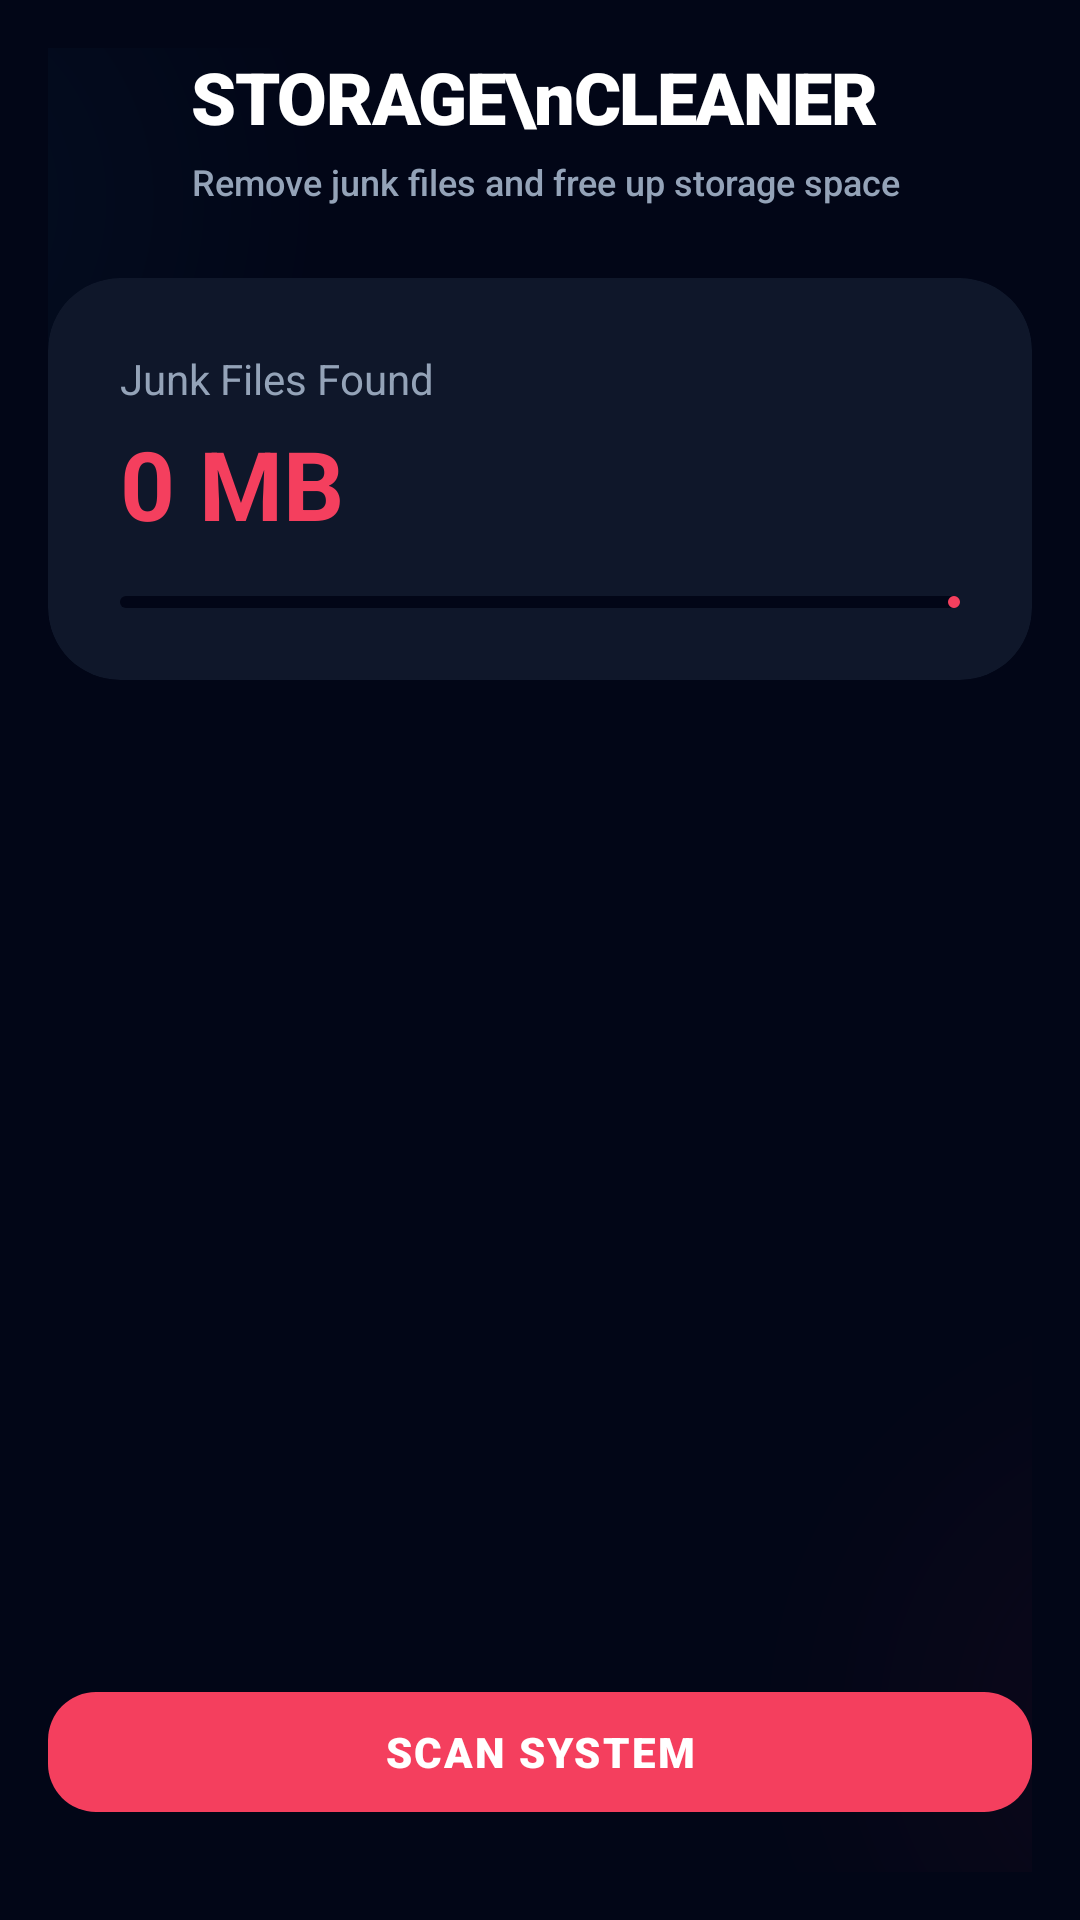

Produce the Android XML layout that renders to this screen, including the resource entries it uses.
<!-- AndroidManifest.xml: application theme Theme.UltraOptimizeX -->
<!-- res/layout/fragment_cleaner.xml -->
<?xml version="1.0" encoding="utf-8"?>
<androidx.constraintlayout.widget.ConstraintLayout xmlns:android="http://schemas.android.com/apk/res/android"
    xmlns:app="http://schemas.android.com/apk/res-auto"
    android:layout_width="match_parent"
    android:layout_height="match_parent"
    android:background="@color/dark_bg"
    android:padding="16dp">

    <View
        android:layout_width="300dp"
        android:layout_height="300dp"
        android:background="@drawable/bg_glow_blue"
        app:layout_constraintEnd_toStartOf="parent"
        app:layout_constraintTop_toTopOf="parent"
        android:layout_marginTop="-100dp"
        android:layout_marginEnd="-100dp"
        android:alpha="0.05" />

    <View
        android:layout_width="300dp"
        android:layout_height="300dp"
        android:background="@drawable/bg_glow_red"
        app:layout_constraintStart_toEndOf="parent"
        app:layout_constraintBottom_toBottomOf="parent"
        android:layout_marginBottom="-100dp"
        android:layout_marginStart="-100dp"
        android:alpha="0.05" />

    <androidx.appcompat.widget.AppCompatImageView
        android:id="@+id/btn_back"
        android:layout_width="32dp"
        android:layout_height="32dp"
        android:src="@drawable/ic_back"
        app:layout_constraintStart_toStartOf="parent"
        app:layout_constraintTop_toTopOf="parent"
        app:tint="@color/neon_blue" />

    <TextView
        android:id="@+id/tv_title"
        android:layout_width="wrap_content"
        android:layout_height="wrap_content"
        android:layout_marginStart="16dp"
        android:fontFamily="sans-serif-black"
        android:text="STORAGE\nCLEANER"
        android:textColor="@color/text_white"
        android:textSize="24sp"
        android:lineSpacingMultiplier="0.9"
        android:letterSpacing="-0.02"
        app:layout_constraintBottom_toBottomOf="@id/btn_back"
        app:layout_constraintStart_toEndOf="@id/btn_back"
        app:layout_constraintTop_toTopOf="@id/btn_back" />

    <TextView
        android:id="@+id/tv_subtitle"
        android:layout_width="wrap_content"
        android:layout_height="wrap_content"
        android:layout_marginTop="4dp"
        android:fontFamily="sans-serif-medium"
        android:text="Remove junk files and free up storage space"
        android:textColor="@color/text_secondary"
        android:textSize="12sp"
        app:layout_constraintStart_toStartOf="@id/tv_title"
        app:layout_constraintTop_toBottomOf="@id/tv_title" />

    <com.google.android.material.card.MaterialCardView
        android:id="@+id/card_storage"
        android:layout_width="match_parent"
        android:layout_height="wrap_content"
        android:layout_marginTop="24dp"
        app:cardBackgroundColor="@color/card_bg"
        app:cardCornerRadius="24dp"
        app:layout_constraintTop_toBottomOf="@id/tv_subtitle"
        app:strokeWidth="0dp">

        <LinearLayout
            android:layout_width="match_parent"
            android:layout_height="wrap_content"
            android:orientation="vertical"
            android:padding="24dp">

            <TextView
                android:layout_width="wrap_content"
                android:layout_height="wrap_content"
                android:text="Junk Files Found"
                android:textColor="@color/text_secondary" />

            <TextView
                android:id="@+id/tv_junk_size"
                android:layout_width="wrap_content"
                android:layout_height="wrap_content"
                android:layout_marginTop="4dp"
                android:text="0 MB"
                android:textColor="@color/accent_red"
                android:textSize="32sp"
                android:textStyle="bold" />

            <com.google.android.material.progressindicator.LinearProgressIndicator
                android:id="@+id/progress_storage"
                android:layout_width="match_parent"
                android:layout_height="wrap_content"
                android:layout_marginTop="16dp"
                android:progress="0"
                app:indicatorColor="@color/accent_red"
                app:trackColor="@color/dark_bg" />

        </LinearLayout>
    </com.google.android.material.card.MaterialCardView>

    <androidx.recyclerview.widget.RecyclerView
        android:id="@+id/rv_categories"
        android:layout_width="match_parent"
        android:layout_height="0dp"
        android:layout_marginTop="16dp"
        android:layout_marginBottom="16dp"
        app:layout_constraintBottom_toTopOf="@id/btn_clean"
        app:layout_constraintTop_toBottomOf="@id/card_storage" />

    <com.google.android.material.button.MaterialButton
        android:id="@+id/btn_clean"
        style="@style/NeonButtonStyle"
        android:layout_width="match_parent"
        android:layout_height="wrap_content"
        android:layout_marginBottom="16dp"
        android:text="SCAN SYSTEM"
        app:backgroundTint="@color/accent_red"
        app:layout_constraintBottom_toBottomOf="parent" />

</androidx.constraintlayout.widget.ConstraintLayout>
<!-- resources referenced by this layout -->
<resources>
  <color name="accent_red">#F43F5E</color>
  <color name="card_bg">#0F172A</color>
  <color name="dark_bg">#020617</color>
  <color name="neon_blue">#38BDF8</color>
  <color name="text_secondary">#94A3B8</color>
  <color name="text_white">#FFFFFF</color>
  <!-- drawable bg_glow_blue (drawable) -->
  <?xml version="1.0" encoding="utf-8"?>
  <shape xmlns:android="http://schemas.android.com/apk/res/android"
      android:shape="oval">
      <gradient
          android:type="radial"
          android:gradientRadius="150dp"
          android:startColor="#38BDF8"
          android:endColor="#00000000"
          android:centerX="0.5"
          android:centerY="0.5" />
  </shape>
  <!-- drawable bg_glow_red (drawable) -->
  <?xml version="1.0" encoding="utf-8"?>
  <shape xmlns:android="http://schemas.android.com/apk/res/android"
      android:shape="oval">
      <gradient
          android:type="radial"
          android:gradientRadius="150dp"
          android:startColor="#F43F5E"
          android:endColor="#00000000"
          android:centerX="0.5"
          android:centerY="0.5" />
  </shape>
  <style name="NeonButtonStyle" parent="Widget.Material3.Button">
          <item name="android:textColor">@color/text_white</item>
          <item name="backgroundTint">@color/neon_blue</item>
          <item name="cornerRadius">16dp</item>
          <item name="android:fontFamily">sans-serif-black</item>
          <item name="android:letterSpacing">0.05</item>
      </style>
  <style name="Theme.UltraOptimizeX" parent="Theme.Material3.DayNight.NoActionBar">
          
          <item name="colorPrimary">@color/neon_blue</item>
          <item name="colorOnPrimary">@color/black</item>
          
          <item name="colorSecondary">@color/neon_blue_glow</item>
          <item name="colorOnSecondary">@color/black</item>
          
          <item name="android:statusBarColor">@color/dark_bg</item>
          <item name="android:windowBackground">@color/dark_bg</item>
      </style>
  <color name="black">#FF000000</color>
  <color name="neon_blue_glow">#0EA5E9</color>
</resources>
